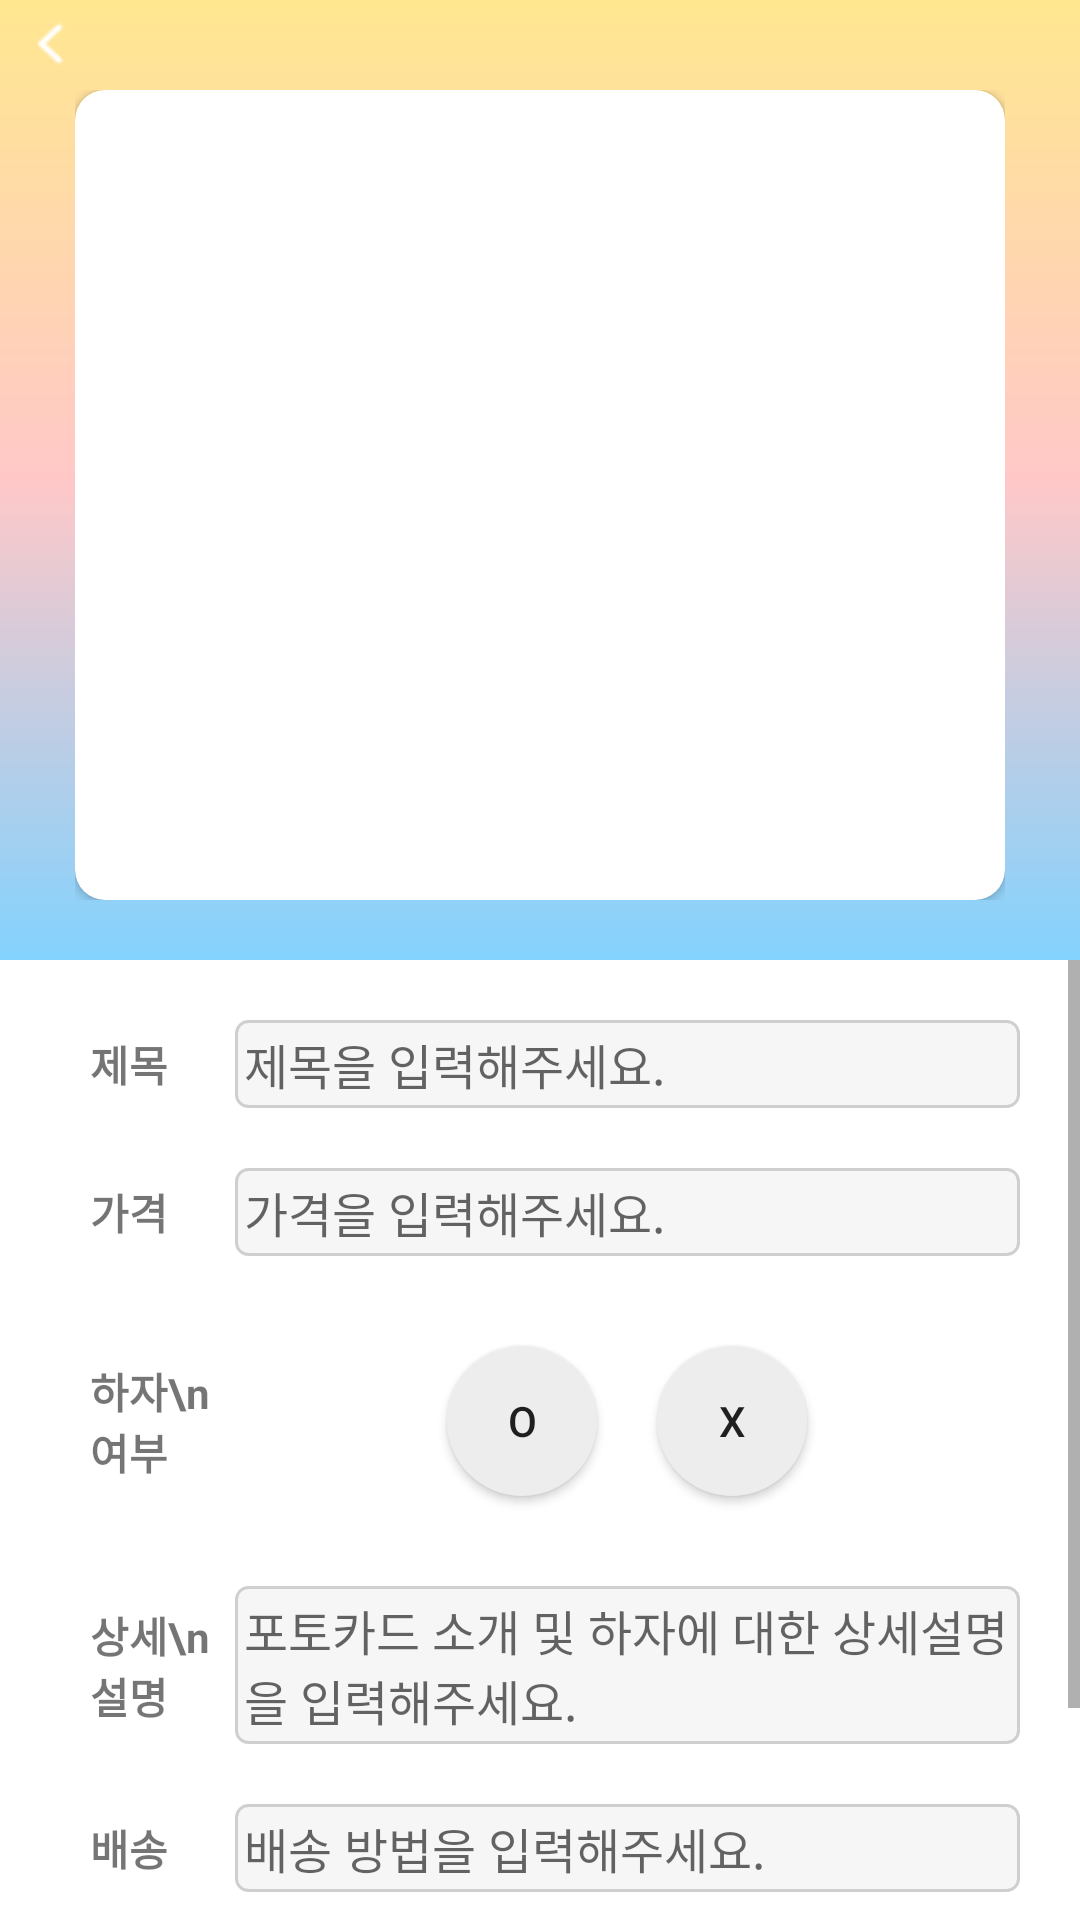

Reconstruct the res/layout file that produces this screen, plus the resources it refers to.
<!-- AndroidManifest.xml: application theme Theme.HBP_App -->
<!-- res/layout/activity_write.xml -->
<?xml version="1.0" encoding="utf-8"?>
<LinearLayout xmlns:android="http://schemas.android.com/apk/res/android"
    xmlns:app="http://schemas.android.com/apk/res-auto"
    xmlns:tools="http://schemas.android.com/tools"
    android:layout_width="match_parent"
    android:layout_height="match_parent"


    android:orientation="vertical"
    android:weightSum="10">

    <LinearLayout
        android:layout_width="match_parent"
        android:layout_height="0dp"
        android:layout_weight="5"
        android:background="@drawable/background_color"
        android:orientation="vertical">

        <LinearLayout
            android:id="@+id/linearLayout"
            android:layout_width="match_parent"
            android:layout_height="0dp"
            android:layout_weight="0.5"
            android:orientation="horizontal">

            <androidx.appcompat.widget.AppCompatButton
                android:id="@+id/backButton"
                android:layout_width="15dp"
                android:layout_height="20dp"
                android:layout_gravity="center"
                android:layout_margin="10dp"
                android:background="@drawable/back_icon" />

        </LinearLayout>

        <LinearLayout
            android:layout_width="match_parent"
            android:layout_height="0dp"
            android:layout_marginStart="25dp"
            android:layout_marginLeft="25dp"
            android:layout_marginTop="0dp"
            android:layout_marginEnd="25dp"
            android:layout_marginRight="25dp"
            android:layout_marginBottom="20dp"
            android:layout_weight="4.5"
            android:orientation="horizontal"
            tools:layout_editor_absoluteX="20dp"
            tools:layout_editor_absoluteY="20dp">

            <androidx.cardview.widget.CardView
                android:layout_width="match_parent"
                android:layout_height="match_parent"
                app:cardCornerRadius="10dp">

                <ImageView
                    android:id="@+id/writeImage"
                    android:layout_width="match_parent"
                    android:layout_height="match_parent"
                    android:layout_weight="1"
                    android:background="@drawable/white_box"
                    android:scaleType="centerCrop" />
            </androidx.cardview.widget.CardView>
        </LinearLayout>
    </LinearLayout>


    <ScrollView
        android:layout_width="match_parent"
        android:layout_height="0dp"
        android:layout_weight="5"
        android:background="#FFFFFF">

        <LinearLayout
            android:layout_width="match_parent"
            android:layout_height="match_parent"
            android:layout_margin="10dp"
            android:orientation="vertical">

            <LinearLayout
                android:layout_width="match_parent"
                android:layout_height="match_parent"
                android:layout_margin="10dp"
                android:layout_weight="1"
                android:orientation="horizontal">

                <TextView
                    android:id="@+id/textView1"
                    android:layout_width="0dp"
                    android:layout_height="wrap_content"
                    android:layout_marginStart="10dp"
                    android:layout_marginLeft="10dp"
                    android:layout_marginEnd="5dp"
                    android:layout_marginRight="5dp"
                    android:layout_weight="1"
                    android:text="제목"
                    android:textStyle="bold" />

                <EditText
                    android:id="@+id/writeTitle"
                    android:layout_width="0dp"
                    android:layout_height="wrap_content"
                    android:layout_weight="6"
                    android:background="@drawable/setting_edittext"
                    android:hint="제목을 입력해주세요."
                    android:padding="3dp"
                    android:textSize="16sp" />
            </LinearLayout>

            <LinearLayout
                android:layout_width="match_parent"
                android:layout_height="match_parent"
                android:layout_margin="10dp"
                android:layout_weight="1"
                android:orientation="horizontal">

                <TextView
                    android:id="@+id/textView19"
                    android:layout_width="0dp"
                    android:layout_height="wrap_content"
                    android:layout_marginStart="10dp"
                    android:layout_marginLeft="10dp"
                    android:layout_marginEnd="5dp"
                    android:layout_marginRight="5dp"
                    android:layout_weight="1"
                    android:text="가격"
                    android:textStyle="bold" />

                <EditText
                    android:id="@+id/writePrice"
                    android:layout_width="0dp"
                    android:layout_height="wrap_content"
                    android:layout_weight="6"
                    android:background="@drawable/setting_edittext"
                    android:hint="가격을 입력해주세요."
                    android:inputType="number"
                    android:padding="3dp"
                    android:textSize="16sp" />
            </LinearLayout>

            <LinearLayout
                android:layout_width="match_parent"
                android:layout_height="match_parent"
                android:layout_margin="10dp"
                android:layout_weight="1"
                android:gravity="center"
                android:orientation="horizontal">

                <TextView
                    android:id="@+id/textView30"
                    android:layout_width="0dp"
                    android:layout_height="wrap_content"
                    android:layout_marginStart="10dp"
                    android:layout_marginLeft="10dp"
                    android:layout_marginEnd="5dp"
                    android:layout_marginRight="5dp"
                    android:layout_weight="1"
                    android:text="하자\n여부"
                    android:textStyle="bold" />



                <LinearLayout
                    android:layout_width="0dp"
                    android:layout_height="wrap_content"
                    android:layout_weight="6"
                    android:gravity="center"
                    android:orientation="horizontal">

                    <ToggleButton
                        android:id="@+id/wrtieYesButton"
                        android:layout_width="50dp"
                        android:layout_height="50dp"
                        android:layout_margin="10dp"
                        android:background="@drawable/state_button"
                        android:text="O"
                        android:textOff="O"
                        android:textOn="O" />

                    <ToggleButton
                        android:id="@+id/writeNoButton"
                        android:layout_width="50dp"
                        android:layout_height="50dp"
                        android:layout_margin="10dp"
                        android:background="@drawable/state_button"
                        android:text="X"
                        android:textOff="X"
                        android:textOn="X" />
                </LinearLayout>

            </LinearLayout>

            <LinearLayout
                android:layout_width="match_parent"
                android:layout_height="match_parent"
                android:layout_margin="10dp"
                android:gravity="center"
                android:orientation="horizontal">

                <TextView
                    android:id="@+id/textView20"
                    android:layout_width="0dp"
                    android:layout_height="wrap_content"
                    android:layout_marginStart="10dp"
                    android:layout_marginLeft="10dp"
                    android:layout_marginEnd="5dp"
                    android:layout_marginRight="5dp"
                    android:layout_weight="1"
                    android:text="상세\n설명"
                    android:textStyle="bold" />

                <EditText
                    android:id="@+id/writeDetail"
                    android:layout_width="0dp"
                    android:layout_height="wrap_content"
                    android:layout_weight="6"
                    android:background="@drawable/setting_edittext"
                    android:hint="포토카드 소개 및 하자에 대한 상세설명을 입력해주세요."
                    android:padding="3dp"
                    android:textSize="16sp" />
            </LinearLayout>

            <LinearLayout
                android:layout_width="match_parent"
                android:layout_height="match_parent"
                android:layout_margin="10dp"
                android:orientation="horizontal">

                <TextView
                    android:id="@+id/textView23"
                    android:layout_width="0dp"
                    android:layout_height="wrap_content"
                    android:layout_marginStart="10dp"
                    android:layout_marginLeft="10dp"
                    android:layout_marginEnd="5dp"
                    android:layout_marginRight="5dp"
                    android:layout_weight="1"
                    android:text="배송"
                    android:textStyle="bold" />

                <EditText
                    android:id="@+id/writeDelivery"
                    android:layout_width="0dp"
                    android:layout_height="wrap_content"
                    android:layout_weight="6"
                    android:background="@drawable/setting_edittext"
                    android:hint="배송 방법을 입력해주세요."
                    android:padding="3dp"
                    android:textSize="16sp" />

            </LinearLayout>

            <LinearLayout
                android:layout_width="match_parent"
                android:layout_height="match_parent"
                android:layout_marginStart="15dp"
                android:layout_marginLeft="15dp"
                android:layout_marginEnd="10dp"
                android:layout_marginRight="10dp"
                android:layout_marginBottom="10dp"
                android:gravity="center_vertical"
                android:orientation="horizontal">

                <LinearLayout
                    android:layout_width="0dp"
                    android:layout_height="wrap_content"
                    android:layout_weight="6"
                    android:gravity="center"
                    android:orientation="horizontal"/>

                <androidx.appcompat.widget.AppCompatButton
                    android:id="@+id/saveButton"
                    android:layout_width="120dp"
                    android:layout_height="40dp"
                    android:layout_gravity="center"
                    android:layout_margin="20dp"
                    android:background="@drawable/normal_button_blue"
                    android:text="등록하기"
                    android:textColor="#FFFFFF"

                    android:textSize="14sp"
                    android:textStyle="bold" />
            </LinearLayout>

        </LinearLayout>

    </ScrollView>


</LinearLayout>
<!-- resources referenced by this layout -->
<resources>
  <!-- drawable back_icon: png bitmap (drawable, 180 bytes) -->
  <!-- drawable background_color (drawable) -->
  <?xml version="1.0" encoding="utf-8"?>
  <shape xmlns:android="http://schemas.android.com/apk/res/android"
      android:shape="rectangle">
      <gradient
          android:angle="270"
          android:type="linear"
          android:startColor="#C5DCFF"
          android:centerColor="#FFCECE"
          android:endColor="#FFF0BC"/>
  </shape>
  <!-- drawable normal_button_blue (drawable) -->
  <shape xmlns:android="http://schemas.android.com/apk/res/android" >
  
  <solid android:color="#83D2FE" />
  
  
  
  
  </shape>
  <!-- drawable setting_edittext (drawable) -->
  <?xml version="1.0" encoding="utf-8"?>
  <selector xmlns:android="http://schemas.android.com/apk/res/android">
  
  
  
      <item android:state_focused="true">
  
          <shape xmlns:android="http://schemas.android.com/apk/res/android" android:shape="rectangle">
  
              <stroke
  
                  android:width="1dp"
  
                  android:color="#5555FF" />
  
              <corners android:radius="4dp"/>
  
              <solid
  
                  android:color="#FFFFFF" />
  
          </shape>
  
  
  
      </item>
  
  
  
  
  
      <item android:state_focused="false">
  
          <shape xmlns:android="http://schemas.android.com/apk/res/android" android:shape="rectangle">
  
              <stroke
  
                  android:width="1dp"
  
                  android:color="#CFCFCF" />
  
              <corners android:radius="4dp"/>
  
              <solid
  
                  android:color="#F6F6F6" />
  
          </shape>
  
  
  
      </item>
  
  </selector>
  <!-- drawable state_button (drawable-v21) -->
  <?xml version="1.0" encoding="utf-8"?>
  <selector xmlns:android="http://schemas.android.com/apk/res/android">
      <item android:drawable = "@drawable/state_false"
          android:state_checked="true"/>
      <item android:drawable="@drawable/state_true"
          android:state_checked="false"/>
  </selector>
  <!-- drawable white_box (drawable-v24) -->
  <?xml version="1.0" encoding="utf-8"?>
  <shape xmlns:android="http://schemas.android.com/apk/res/android"
      android:shape="rectangle">
      <solid android:color="#ffffff"/>
      <corners android:radius="20dp"/>
      <size android:width="332dp"
          android:height="540dp"/>
  </shape>
  <style name="Theme.HBP_App" parent="Theme.MaterialComponents.DayNight.DarkActionBar">
          
          <item name="colorPrimary">@color/purple_500</item>
          <item name="colorPrimaryVariant">@color/purple_700</item>
          <item name="colorOnPrimary">@color/white</item>
          
          <item name="colorSecondary">@color/teal_200</item>
          <item name="colorSecondaryVariant">@color/teal_700</item>
          <item name="colorOnSecondary">@color/black</item>
          
          <item name="android:statusBarColor" tools:targetApi="l">?attr/colorPrimaryVariant</item>
          
      </style>
  <!-- drawable state_false (drawable) -->
  <?xml version="1.0" encoding="utf-8"?>
  <ripple  xmlns:android="http://schemas.android.com/apk/res/android"
      android:color="#FFFFFF">
      <item>
          <shape android:shape="oval">
              <solid android:color="#FFE3E3" /> //배경색
          </shape>
      </item>
  
  
  
  
  
      />
  </ripple>
  <!-- drawable state_true (drawable) -->
  <?xml version="1.0" encoding="utf-8"?>
  <ripple  xmlns:android="http://schemas.android.com/apk/res/android"
      android:color="#FFFFFF">
      <item>
          <shape android:shape="oval">
              <solid android:color="#EDEDED" /> //배경색
          </shape>
      </item>
  
  
  
  
  
      />
  </ripple>
  <!-- not gathered from this repository: default colours our renderer supplied (Android Studio template values) -->
  <color name="purple_500">#FF6200EE</color>
  <color name="purple_700">#FF3700B3</color>
  <color name="teal_200">#FF03DAC5</color>
  <color name="teal_700">#FF018786</color>
  <color name="black">#FF000000</color>
  <color name="white">#FFFFFFFF</color>
</resources>
